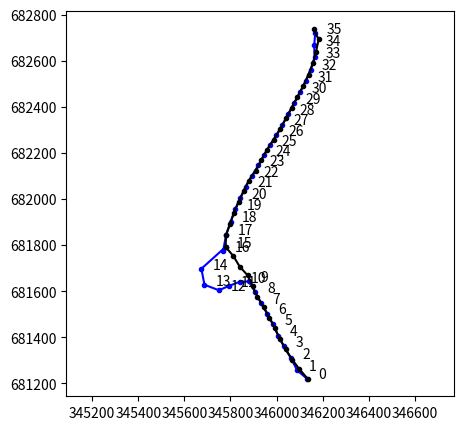

Reproduce this figure in Python.
# -*- coding: utf-8 -*-
"""
Created on Fri Jun 14 19:04:58 2013

[redacted]
"""

#import modules
import numpy as np
import matplotlib.pyplot as plt

X = np.array([346131.74709999998, 
  346089.97960000002, 346062.82612682926, 346032.42983484745, 346007.69277782878, 
  345983.99590335396, 345959.61927720864, 345933.44786878285, 345908.45375422289, 
  345879.37152777455, 345839.47425200837, 345793.91919720086, 345749.97050570149, 
  345687.4511496257, 345673.86960446712, 345779.0904507594, 345768.70882089844, 
  345781.15215039614, 345801.33683474467, 345820.79771125288, 345843.27498722891, 
  345866.04126638285, 345892.89339792205, 345920.91630479007, 345945.60964937968, 
  345972.06143877836, 345999.62277685263, 346025.35467395093, 346051.43269017077, 
  346076.65250734164, 346102.60810372635, 346126.51074275986, 346147.81292590854, 
  346165.01463843515, 346163.58630000002, 346168.03700000001])
  
Y = np.array([681220.96750000003, 
  681256.23030000005, 681309.01850854594, 681360.79617221991, 681407.40681653994, 
  681456.75818901218, 681502.97969460883, 681548.20506902155, 681594.84442569793, 
  681642.69862329704, 681640.46715979197, 681623.1736253819, 681604.15455257241, 
  681628.11977901997, 681697.45397324581, 681792.11214986048, 681775.2567889737, 
  681845.55732787738, 681901.8710131835, 681955.40192429, 682005.78367020341, 
  682053.95781119645, 682100.30437283078, 682146.07514127064, 682191.68570131599, 
  682235.02108738641, 682278.00149241253, 682322.77145947493, 682369.32683468016, 
  682416.64197991951, 682464.81460186886, 682512.42690661224, 682561.77903267404, 
  682614.07067439135, 682668.79489999998, 682719.80610000005])

CliffX = np.array([346135.15769999998, 
  346098.80365697015, 346068.83626583748, 346040.029651877, 346014.2923021926, 
  345993.05769479339, 345969.54137648817, 345944.100832742, 345917.51135549485, 
  345895.92812231911, 345874.75921338896, 345840.52500170644, 345813.2112824088, 
  345779.0904507594, 345781.52925411327, 345799.03252453316, 345815.32814646262, 
  345835.87209629349, 345857.50840876164, 345879.32352884795, 345909.8862643484, 
  345933.79775976151, 345958.08584935026, 345987.63704194094, 346016.14341306116, 
  346042.17995726736, 346066.10945236398, 346091.05553993402, 346115.9356419752, 
  346139.03091682482, 346158.24179336691, 346171.79911333602, 346182.60634738515, 
  346160.54450000002])
  
CliffY = np.array([681220.09939999995, 
  681262.56268127274, 681302.18433308159, 681347.1916825379, 681393.34427217557, 
  681438.68606172618, 681485.59593174432, 681530.19170931191, 681575.16363715718, 
  681622.06678427348, 681668.98953282321, 681706.30075329856, 681752.07100030757, 
  681792.11214986048, 681844.96007107059, 681893.45218184486, 681941.26869002939, 
  681988.36303758947, 682034.03700460657, 682079.60129123274, 682122.75461235968, 
  682167.6876282678, 682212.48801143619, 682257.04797519464, 682302.96500528045, 
  682351.79113865399, 682397.121538557, 682443.29245558649, 682489.62429062359, 
  682539.42151915934, 682588.29147005663, 682639.82547267934, 682692.62898774142, 
  682738.69099999999])
  
#setup the figure space, axis and line to animate
fig = plt.figure(1, figsize=(5,5))
plt.axis('equal')
plt.plot(X,Y,'b.-')
#plt.plot(X2,Y2,'r.-')
plt.plot(CliffX,CliffY,'k.-')

for i in range(0,len(X)):
    plt.text(X[i]+50.,Y[i],str(i))
#
#plt.plot([27.816252252716946,-38705.66598372133],[-3153.4144290955851,89040.497267260376],'k--')
#
##plt.plot(X2,Y2,'r.')
#for i in range(0,len(X)):
#    plt.text(X[i],Y[i],str(i))
#    if Shadows1[i] == 1:
#        plt.plot(X[i],Y[i],'ko', ms=10)
#    if Shadows2[i] == 1:
#        plt.plot(X[i],Y[i],'go', ms=5)
#    elif Shadows2[i] == 2:
#        plt.plot(X[i],Y[i],'ro', ms=5)
#    elif Shadows2[i] > 2:
#        plt.plot(X[i],Y[i],'bo', ms=5)
#               
#plt.plot(X[0:2],Y[0:2],'k-',lw=2)
#plt.plot(X[-2:],Y[-2:],'k-',lw=2)
plt.show()
        